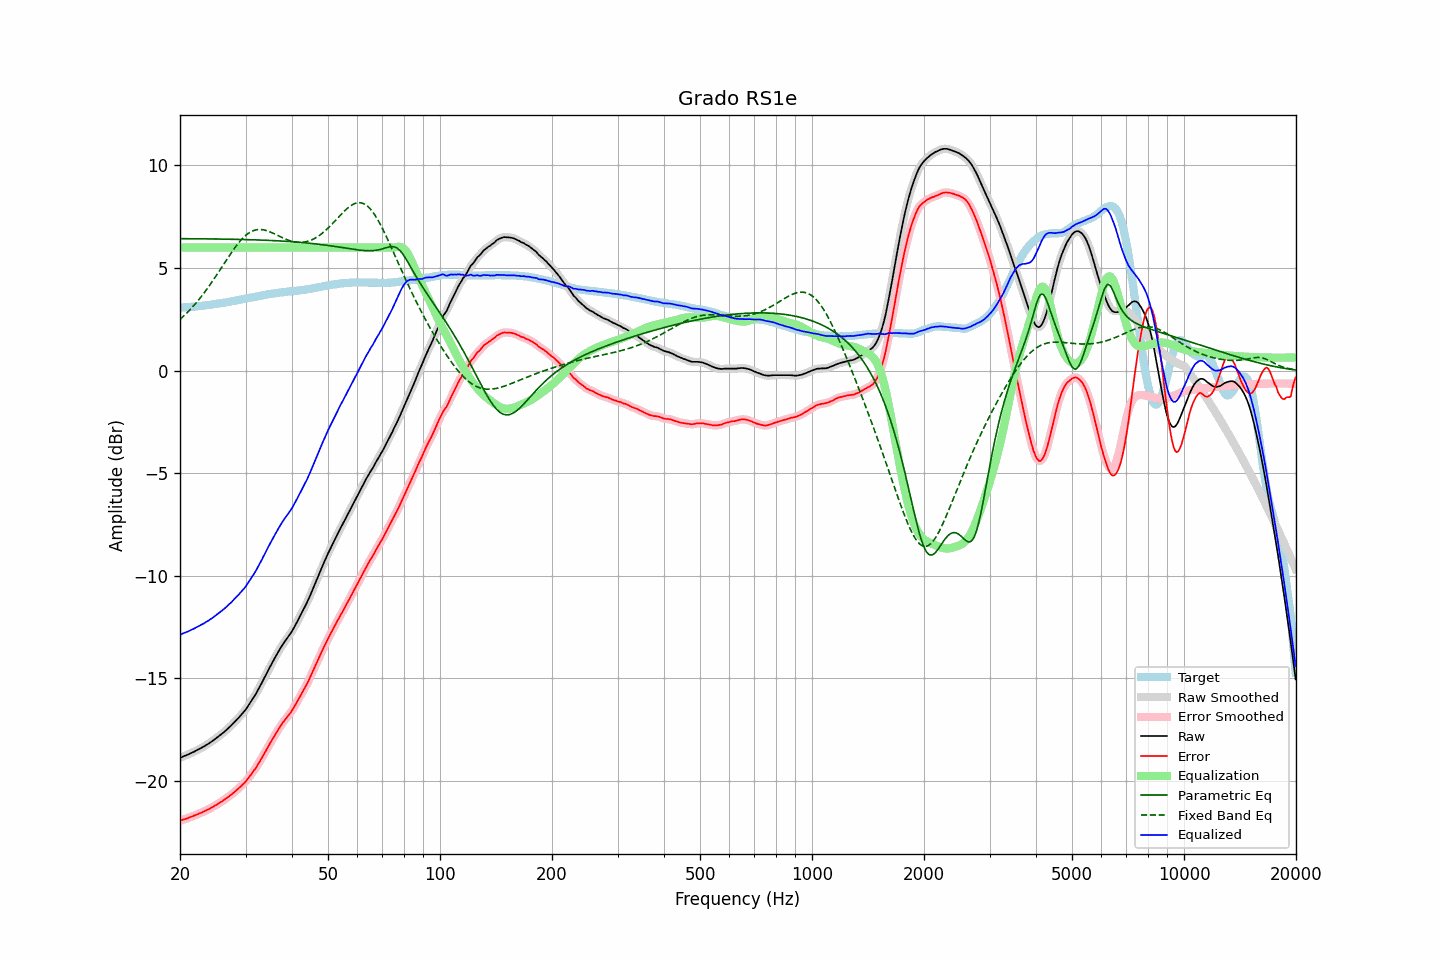

Source data for this figure (header and first rows):
frequency, raw, error, smoothed, error_smoothed, equalization, parametric_eq, fixed_band_eq, equalized_raw, equalized_smoothed, target
20.00, -18.87, -21.94, -18.87, -21.94, 6.00, 6.43, 2.49, -12.87, -12.87, 3.07
20.20, -18.84, -21.91, -18.84, -21.91, 6.00, 6.43, 2.56, -12.84, -12.84, 3.07
20.40, -18.80, -21.88, -18.81, -21.89, 6.00, 6.43, 2.64, -12.80, -12.81, 3.08
20.61, -18.78, -21.86, -18.78, -21.86, 6.00, 6.43, 2.71, -12.78, -12.78, 3.09
20.81, -18.74, -21.83, -18.74, -21.83, 6.00, 6.43, 2.79, -12.74, -12.74, 3.09
21.02, -18.71, -21.81, -18.71, -21.80, 6.00, 6.43, 2.87, -12.71, -12.71, 3.10
21.23, -18.67, -21.77, -18.68, -21.78, 6.00, 6.43, 2.95, -12.67, -12.68, 3.10
21.44, -18.63, -21.74, -18.64, -21.75, 6.00, 6.42, 3.03, -12.63, -12.64, 3.11
21.66, -18.61, -21.72, -18.60, -21.71, 6.00, 6.42, 3.12, -12.61, -12.60, 3.12
21.87, -18.56, -21.68, -18.56, -21.68, 6.00, 6.42, 3.20, -12.56, -12.56, 3.12
22.09, -18.52, -21.65, -18.53, -21.65, 6.00, 6.42, 3.29, -12.52, -12.53, 3.13
22.31, -18.48, -21.62, -18.48, -21.62, 6.00, 6.42, 3.39, -12.48, -12.48, 3.14
22.54, -18.45, -21.58, -18.45, -21.59, 6.00, 6.42, 3.48, -12.45, -12.45, 3.14
22.76, -18.40, -21.55, -18.41, -21.55, 6.00, 6.42, 3.58, -12.40, -12.41, 3.15
22.99, -18.36, -21.52, -18.36, -21.52, 6.00, 6.42, 3.68, -12.36, -12.36, 3.16
23.22, -18.31, -21.48, -18.31, -21.48, 6.00, 6.42, 3.79, -12.31, -12.31, 3.17
23.45, -18.26, -21.44, -18.27, -21.44, 6.00, 6.42, 3.89, -12.26, -12.27, 3.18
23.69, -18.22, -21.40, -18.22, -21.40, 6.00, 6.42, 4.00, -12.22, -12.22, 3.19
23.92, -18.17, -21.37, -18.17, -21.36, 6.00, 6.42, 4.11, -12.17, -12.17, 3.20
24.16, -18.11, -21.32, -18.12, -21.32, 6.00, 6.41, 4.22, -12.11, -12.12, 3.21
24.40, -18.06, -21.28, -18.06, -21.28, 6.00, 6.41, 4.33, -12.06, -12.06, 3.22
24.65, -18.01, -21.24, -18.01, -21.24, 6.00, 6.41, 4.45, -12.01, -12.01, 3.24
24.89, -17.94, -21.19, -17.95, -21.19, 6.00, 6.41, 4.56, -11.94, -11.95, 3.25
25.14, -17.89, -21.15, -17.89, -21.14, 6.00, 6.41, 4.68, -11.89, -11.89, 3.26
25.39, -17.82, -21.09, -17.83, -21.09, 6.00, 6.41, 4.80, -11.82, -11.83, 3.27
25.65, -17.76, -21.04, -17.77, -21.05, 6.00, 6.41, 4.92, -11.76, -11.77, 3.28
25.91, -17.71, -21.00, -17.70, -21.00, 6.00, 6.41, 5.04, -11.71, -11.70, 3.30
26.16, -17.64, -20.95, -17.64, -20.95, 6.00, 6.41, 5.16, -11.64, -11.64, 3.31
26.43, -17.58, -20.89, -17.58, -20.89, 6.00, 6.40, 5.28, -11.58, -11.58, 3.32
26.69, -17.50, -20.83, -17.51, -20.84, 6.00, 6.40, 5.40, -11.50, -11.51, 3.33
26.96, -17.44, -20.78, -17.44, -20.78, 6.00, 6.40, 5.52, -11.44, -11.44, 3.35
27.23, -17.37, -20.72, -17.36, -20.72, 6.00, 6.40, 5.64, -11.37, -11.36, 3.36
27.50, -17.28, -20.66, -17.29, -20.66, 6.00, 6.40, 5.75, -11.28, -11.29, 3.38
27.77, -17.20, -20.59, -17.21, -20.59, 6.00, 6.40, 5.87, -11.20, -11.21, 3.39
28.05, -17.12, -20.53, -17.12, -20.53, 6.00, 6.40, 5.98, -11.12, -11.12, 3.41
28.33, -17.04, -20.46, -17.04, -20.46, 6.00, 6.39, 6.08, -11.04, -11.04, 3.42
28.62, -16.96, -20.39, -16.96, -20.39, 6.00, 6.39, 6.18, -10.96, -10.96, 3.44
28.90, -16.87, -20.32, -16.87, -20.32, 6.00, 6.39, 6.28, -10.87, -10.87, 3.45
29.19, -16.78, -20.25, -16.78, -20.25, 6.00, 6.39, 6.37, -10.78, -10.78, 3.47
29.48, -16.69, -20.17, -16.70, -20.18, 6.00, 6.39, 6.45, -10.69, -10.70, 3.48
29.78, -16.61, -20.10, -16.60, -20.10, 6.00, 6.38, 6.53, -10.61, -10.60, 3.50
30.08, -16.51, -20.01, -16.50, -20.01, 6.00, 6.38, 6.60, -10.51, -10.50, 3.51
30.38, -16.39, -19.91, -16.39, -19.91, 6.00, 6.38, 6.66, -10.39, -10.39, 3.53
30.68, -16.26, -19.80, -16.27, -19.81, 6.00, 6.38, 6.71, -10.26, -10.27, 3.54
30.99, -16.16, -19.71, -16.15, -19.70, 6.00, 6.38, 6.76, -10.16, -10.15, 3.56
31.30, -16.03, -19.59, -16.03, -19.60, 6.00, 6.37, 6.80, -10.03, -10.03, 3.57
31.61, -15.90, -19.49, -15.91, -19.49, 6.00, 6.37, 6.83, -9.90, -9.91, 3.59
31.93, -15.79, -19.38, -15.78, -19.38, 6.00, 6.37, 6.85, -9.79, -9.78, 3.60
32.24, -15.64, -19.26, -15.64, -19.26, 6.00, 6.37, 6.87, -9.64, -9.64, 3.62
32.57, -15.50, -19.12, -15.50, -19.13, 6.00, 6.36, 6.87, -9.50, -9.50, 3.63
32.89, -15.35, -19.00, -15.35, -19.00, 6.00, 6.36, 6.88, -9.35, -9.35, 3.65
33.22, -15.20, -18.86, -15.20, -18.86, 6.00, 6.36, 6.87, -9.20, -9.20, 3.66
33.55, -15.04, -18.72, -15.05, -18.72, 6.00, 6.35, 6.86, -9.04, -9.05, 3.68
33.89, -14.89, -18.58, -14.89, -18.58, 6.00, 6.35, 6.84, -8.89, -8.89, 3.69
34.23, -14.75, -18.45, -14.74, -18.44, 6.00, 6.35, 6.82, -8.75, -8.74, 3.71
34.57, -14.58, -18.30, -14.59, -18.30, 6.00, 6.34, 6.79, -8.58, -8.59, 3.72
34.92, -14.44, -18.16, -14.44, -18.17, 6.00, 6.34, 6.76, -8.44, -8.44, 3.73
35.27, -14.29, -18.03, -14.29, -18.03, 6.00, 6.34, 6.72, -8.29, -8.29, 3.75
35.62, -14.15, -17.90, -14.14, -17.90, 6.00, 6.33, 6.69, -8.15, -8.14, 3.76
35.97, -14.00, -17.77, -14.00, -17.77, 6.00, 6.33, 6.65, -8.00, -8.00, 3.77
... 635 more rows
